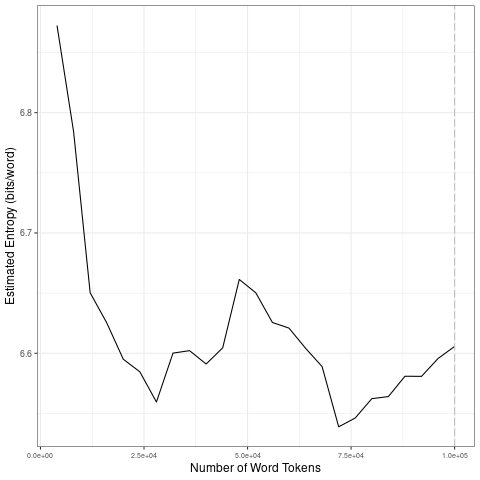

The data file committed next to this chart (first rows):
file, entropy.Corpus.Size, entropy.Entropy, sd.Corpus.Size, sd.SD
data/2021_by_es/2021-03-18_tokens_1-gram…, 4000, 6.872, 20000, 0.118
data/2021_by_es/2021-03-18_tokens_1-gram…, 8000, 6.784, 40000, 0.01718
data/2021_by_es/2021-03-18_tokens_1-gram…, 12000, 6.65, 60000, 0.02298
data/2021_by_es/2021-03-18_tokens_1-gram…, 16000, 6.625, 80000, 0.02784
data/2021_by_es/2021-03-18_tokens_1-gram…, 20000, 6.595, 1e+05, 0.01595
data/2021_by_es/2021-03-18_tokens_1-gram…, 24000, 6.585, 20000, 0.118
data/2021_by_es/2021-03-18_tokens_1-gram…, 28000, 6.56, 40000, 0.01718
data/2021_by_es/2021-03-18_tokens_1-gram…, 32000, 6.6, 60000, 0.02298
data/2021_by_es/2021-03-18_tokens_1-gram…, 36000, 6.602, 80000, 0.02784
data/2021_by_es/2021-03-18_tokens_1-gram…, 40000, 6.591, 1e+05, 0.01595
data/2021_by_es/2021-03-18_tokens_1-gram…, 44000, 6.605, 20000, 0.118
data/2021_by_es/2021-03-18_tokens_1-gram…, 48000, 6.661, 40000, 0.01718
data/2021_by_es/2021-03-18_tokens_1-gram…, 52000, 6.65, 60000, 0.02298
data/2021_by_es/2021-03-18_tokens_1-gram…, 56000, 6.626, 80000, 0.02784
data/2021_by_es/2021-03-18_tokens_1-gram…, 60000, 6.621, 1e+05, 0.01595
data/2021_by_es/2021-03-18_tokens_1-gram…, 64000, 6.604, 20000, 0.118
data/2021_by_es/2021-03-18_tokens_1-gram…, 68000, 6.589, 40000, 0.01718
data/2021_by_es/2021-03-18_tokens_1-gram…, 72000, 6.539, 60000, 0.02298
data/2021_by_es/2021-03-18_tokens_1-gram…, 76000, 6.546, 80000, 0.02784
data/2021_by_es/2021-03-18_tokens_1-gram…, 80000, 6.562, 1e+05, 0.01595
data/2021_by_es/2021-03-18_tokens_1-gram…, 84000, 6.564, 20000, 0.118
data/2021_by_es/2021-03-18_tokens_1-gram…, 88000, 6.581, 40000, 0.01718
data/2021_by_es/2021-03-18_tokens_1-gram…, 92000, 6.581, 60000, 0.02298
data/2021_by_es/2021-03-18_tokens_1-gram…, 96000, 6.596, 80000, 0.02784
data/2021_by_es/2021-03-18_tokens_1-gram…, 1e+05, 6.606, 1e+05, 0.01595
